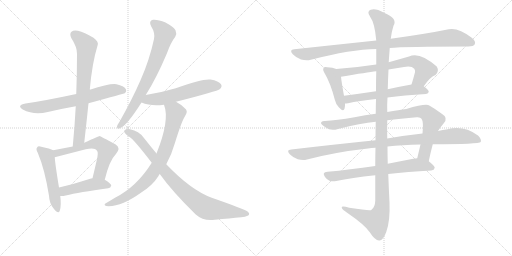
t = 0.00 s
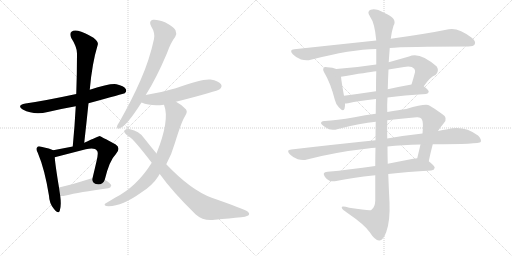
t = 2.87 s
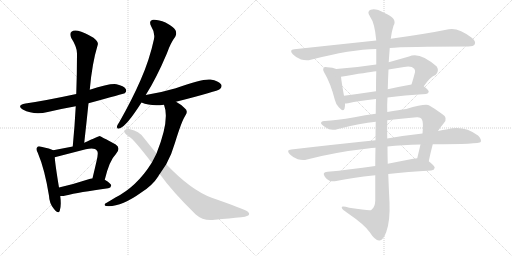
t = 5.75 s
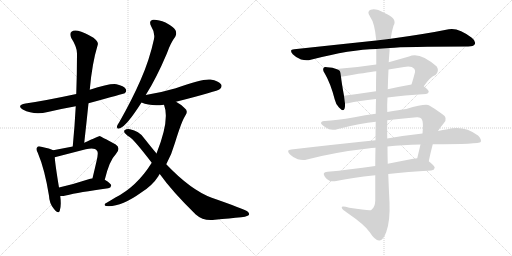
t = 8.62 s
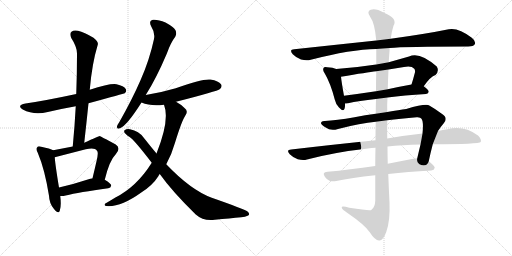
t = 11.49 s
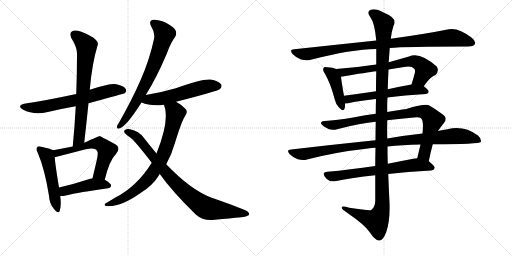
t = 14.36 s

The animated SVG that drew these frames (rendered in a browser with its animation timeline set to each time). Animation: 17 CSS @keyframes rules; one cycle of 14.36 s.

<svg version="1.1" viewBox="0 0 2048 1024" xmlns="http://www.w3.org/2000/svg">
  <g stroke="lightgray" stroke-dasharray="1,1" stroke-width="1" transform="scale(4, 4)">
    <line x1="0" y1="0" x2="256" y2="256"></line>
    <line x1="256" y1="0" x2="0" y2="256"></line>
    <line x1="128" y1="0" x2="128" y2="256"></line>
    <line x1="0" y1="128" x2="256" y2="128"></line>
    <line x1="256" y1="0" x2="512" y2="256"></line>
    <line x1="512" y1="0" x2="256" y2="256"></line>
    <line x1="384" y1="0" x2="384" y2="256"></line>
    <line x1="256" y1="128" x2="512" y2="128"></line>
  </g>
<g transform="scale(1, -1) translate(0, -850)">
   <style type="text/css">
    @keyframes keyframes0 {
      from {
       stroke: black;
       stroke-dashoffset: 666;
       stroke-width: 128;
       }
       68% {
       animation-timing-function: step-end;
       stroke: black;
       stroke-dashoffset: 0;
       stroke-width: 128;
       }
       to {
       stroke: black;
       stroke-width: 1024;
       }
       }
       #make-me-a-hanzi-animation-0 {
         animation: keyframes0 0.791992s both;
         animation-delay: 0.000000s;
         animation-timing-function: linear;
       }
    @keyframes keyframes1 {
      from {
       stroke: black;
       stroke-dashoffset: 726;
       stroke-width: 128;
       }
       70% {
       animation-timing-function: step-end;
       stroke: black;
       stroke-dashoffset: 0;
       stroke-width: 128;
       }
       to {
       stroke: black;
       stroke-width: 1024;
       }
       }
       #make-me-a-hanzi-animation-1 {
         animation: keyframes1 0.840820s both;
         animation-delay: 0.791992s;
         animation-timing-function: linear;
       }
    @keyframes keyframes2 {
      from {
       stroke: black;
       stroke-dashoffset: 513;
       stroke-width: 128;
       }
       63% {
       animation-timing-function: step-end;
       stroke: black;
       stroke-dashoffset: 0;
       stroke-width: 128;
       }
       to {
       stroke: black;
       stroke-width: 1024;
       }
       }
       #make-me-a-hanzi-animation-2 {
         animation: keyframes2 0.667480s both;
         animation-delay: 1.632812s;
         animation-timing-function: linear;
       }
    @keyframes keyframes3 {
      from {
       stroke: black;
       stroke-dashoffset: 600;
       stroke-width: 128;
       }
       66% {
       animation-timing-function: step-end;
       stroke: black;
       stroke-dashoffset: 0;
       stroke-width: 128;
       }
       to {
       stroke: black;
       stroke-width: 1024;
       }
       }
       #make-me-a-hanzi-animation-3 {
         animation: keyframes3 0.738281s both;
         animation-delay: 2.300293s;
         animation-timing-function: linear;
       }
    @keyframes keyframes4 {
      from {
       stroke: black;
       stroke-dashoffset: 457;
       stroke-width: 128;
       }
       60% {
       animation-timing-function: step-end;
       stroke: black;
       stroke-dashoffset: 0;
       stroke-width: 128;
       }
       to {
       stroke: black;
       stroke-width: 1024;
       }
       }
       #make-me-a-hanzi-animation-4 {
         animation: keyframes4 0.621908s both;
         animation-delay: 3.038574s;
         animation-timing-function: linear;
       }
    @keyframes keyframes5 {
      from {
       stroke: black;
       stroke-dashoffset: 731;
       stroke-width: 128;
       }
       70% {
       animation-timing-function: step-end;
       stroke: black;
       stroke-dashoffset: 0;
       stroke-width: 128;
       }
       to {
       stroke: black;
       stroke-width: 1024;
       }
       }
       #make-me-a-hanzi-animation-5 {
         animation: keyframes5 0.844889s both;
         animation-delay: 3.660482s;
         animation-timing-function: linear;
       }
    @keyframes keyframes6 {
      from {
       stroke: black;
       stroke-dashoffset: 562;
       stroke-width: 128;
       }
       65% {
       animation-timing-function: step-end;
       stroke: black;
       stroke-dashoffset: 0;
       stroke-width: 128;
       }
       to {
       stroke: black;
       stroke-width: 1024;
       }
       }
       #make-me-a-hanzi-animation-6 {
         animation: keyframes6 0.707357s both;
         animation-delay: 4.505371s;
         animation-timing-function: linear;
       }
    @keyframes keyframes7 {
      from {
       stroke: black;
       stroke-dashoffset: 788;
       stroke-width: 128;
       }
       72% {
       animation-timing-function: step-end;
       stroke: black;
       stroke-dashoffset: 0;
       stroke-width: 128;
       }
       to {
       stroke: black;
       stroke-width: 1024;
       }
       }
       #make-me-a-hanzi-animation-7 {
         animation: keyframes7 0.891276s both;
         animation-delay: 5.212728s;
         animation-timing-function: linear;
       }
    @keyframes keyframes8 {
      from {
       stroke: black;
       stroke-dashoffset: 865;
       stroke-width: 128;
       }
       74% {
       animation-timing-function: step-end;
       stroke: black;
       stroke-dashoffset: 0;
       stroke-width: 128;
       }
       to {
       stroke: black;
       stroke-width: 1024;
       }
       }
       #make-me-a-hanzi-animation-8 {
         animation: keyframes8 0.953939s both;
         animation-delay: 6.104004s;
         animation-timing-function: linear;
       }
    @keyframes keyframes9 {
      from {
       stroke: black;
       stroke-dashoffset: 977;
       stroke-width: 128;
       }
       76% {
       animation-timing-function: step-end;
       stroke: black;
       stroke-dashoffset: 0;
       stroke-width: 128;
       }
       to {
       stroke: black;
       stroke-width: 1024;
       }
       }
       #make-me-a-hanzi-animation-9 {
         animation: keyframes9 1.045085s both;
         animation-delay: 7.057943s;
         animation-timing-function: linear;
       }
    @keyframes keyframes10 {
      from {
       stroke: black;
       stroke-dashoffset: 426;
       stroke-width: 128;
       }
       58% {
       animation-timing-function: step-end;
       stroke: black;
       stroke-dashoffset: 0;
       stroke-width: 128;
       }
       to {
       stroke: black;
       stroke-width: 1024;
       }
       }
       #make-me-a-hanzi-animation-10 {
         animation: keyframes10 0.596680s both;
         animation-delay: 8.103027s;
         animation-timing-function: linear;
       }
    @keyframes keyframes11 {
      from {
       stroke: black;
       stroke-dashoffset: 697;
       stroke-width: 128;
       }
       69% {
       animation-timing-function: step-end;
       stroke: black;
       stroke-dashoffset: 0;
       stroke-width: 128;
       }
       to {
       stroke: black;
       stroke-width: 1024;
       }
       }
       #make-me-a-hanzi-animation-11 {
         animation: keyframes11 0.817220s both;
         animation-delay: 8.699707s;
         animation-timing-function: linear;
       }
    @keyframes keyframes12 {
      from {
       stroke: black;
       stroke-dashoffset: 582;
       stroke-width: 128;
       }
       65% {
       animation-timing-function: step-end;
       stroke: black;
       stroke-dashoffset: 0;
       stroke-width: 128;
       }
       to {
       stroke: black;
       stroke-width: 1024;
       }
       }
       #make-me-a-hanzi-animation-12 {
         animation: keyframes12 0.723633s both;
         animation-delay: 9.516927s;
         animation-timing-function: linear;
       }
    @keyframes keyframes13 {
      from {
       stroke: black;
       stroke-dashoffset: 878;
       stroke-width: 128;
       }
       74% {
       animation-timing-function: step-end;
       stroke: black;
       stroke-dashoffset: 0;
       stroke-width: 128;
       }
       to {
       stroke: black;
       stroke-width: 1024;
       }
       }
       #make-me-a-hanzi-animation-13 {
         animation: keyframes13 0.964518s both;
         animation-delay: 10.240560s;
         animation-timing-function: linear;
       }
    @keyframes keyframes14 {
      from {
       stroke: black;
       stroke-dashoffset: 1019;
       stroke-width: 128;
       }
       77% {
       animation-timing-function: step-end;
       stroke: black;
       stroke-dashoffset: 0;
       stroke-width: 128;
       }
       to {
       stroke: black;
       stroke-width: 1024;
       }
       }
       #make-me-a-hanzi-animation-14 {
         animation: keyframes14 1.079264s both;
         animation-delay: 11.205078s;
         animation-timing-function: linear;
       }
    @keyframes keyframes15 {
      from {
       stroke: black;
       stroke-dashoffset: 685;
       stroke-width: 128;
       }
       69% {
       animation-timing-function: step-end;
       stroke: black;
       stroke-dashoffset: 0;
       stroke-width: 128;
       }
       to {
       stroke: black;
       stroke-width: 1024;
       }
       }
       #make-me-a-hanzi-animation-15 {
         animation: keyframes15 0.807454s both;
         animation-delay: 12.284342s;
         animation-timing-function: linear;
       }
    @keyframes keyframes16 {
      from {
       stroke: black;
       stroke-dashoffset: 1254;
       stroke-width: 128;
       }
       80% {
       animation-timing-function: step-end;
       stroke: black;
       stroke-dashoffset: 0;
       stroke-width: 128;
       }
       to {
       stroke: black;
       stroke-width: 1024;
       }
       }
       #make-me-a-hanzi-animation-16 {
         animation: keyframes16 1.270508s both;
         animation-delay: 13.091797s;
         animation-timing-function: linear;
       }
</style>
<path d="M 354 437 Q 496 476 499 477 Q 508 484 503 494 Q 496 506 466 513 Q 439 517 359 491 L 305 474 Q 179 447 102 436 Q 65 429 91 412 Q 136 388 191 402 Q 246 415 303 425 L 354 437 Z" fill="lightgray"></path> 
<path d="M 337 279 Q 346 360 354 437 L 359 491 Q 368 596 391 671 Q 395 683 374 699 Q 337 721 312 727 Q 294 731 286 723 Q 277 716 285 698 Q 309 661 308 634 Q 308 558 305 474 L 303 425 Q 299 349 291 264 C 288 234 334 249 337 279 Z" fill="lightgray"></path> 
<path d="M 213 249 Q 201 256 165 263 Q 152 267 149 261 Q 142 255 151 239 Q 179 173 196 67 Q 197 36 216 14 Q 234 -8 239 7 Q 246 28 241 66 L 236 100 Q 221 191 219 221 C 217 247 217 247 213 249 Z" fill="lightgray"></path> 
<path d="M 419 131 Q 438 209 463 233 Q 485 258 463 272 Q 400 306 399 306 Q 395 306 337 279 L 291 264 Q 257 257 213 249 C 183 244 190 214 219 221 L 343 253 Q 379 262 388 247 Q 395 240 386 205 Q 379 174 370 137 C 363 108 412 102 419 131 Z" fill="lightgray"></path> 
<path d="M 241 66 Q 250 65 263 68 Q 315 81 433 97 Q 443 98 445 108 Q 445 115 419 131 L 370 137 Q 364 137 361 135 Q 294 113 236 100 C 207 93 211 67 241 66 Z" fill="lightgray"></path> 
<path d="M 583 470 Q 625 536 667 635 Q 683 680 701 703 Q 708 716 702 729 Q 695 742 662 760 Q 631 773 612 771 Q 593 767 605 744 Q 621 719 616 694 Q 598 610 562 529 Q 528 451 478 363 Q 469 350 468 344 Q 467 331 480 337 Q 507 347 566 440 L 583 470 Z" fill="lightgray"></path> 
<path d="M 704 443 Q 870 485 880 494 Q 890 504 884 513 Q 875 526 842 532 Q 809 536 703 497 Q 649 481 583 470 C 553 465 538 451 566 440 Q 603 424 656 431 L 704 443 Z" fill="lightgray"></path> 
<path d="M 665 193 Q 687 233 700 279 Q 727 367 742 389 Q 754 407 738 418 Q 723 433 704 443 C 678 459 648 460 656 431 Q 680 370 626 236 L 607 199 Q 547 103 460 59 Q 444 49 425 38 Q 412 31 424 26 Q 482 20 565 80 Q 610 108 634 146 Q 635 150 639 154 L 665 193 Z" fill="lightgray"></path> 
<path d="M 639 154 Q 688 85 783 -8 Q 813 -35 859 -29 Q 920 -23 965 -19 Q 980 -18 993 -12 Q 1002 -5 989 5 Q 973 15 847 59 Q 763 90 665 193 L 626 236 Q 601 266 575 299 Q 556 326 520 333 Q 508 336 498 329 Q 494 322 502 315 Q 509 308 517 303 Q 535 293 607 199 L 639 154 Z" fill="lightgray"></path> 
<path d="M 1559 658 Q 1619 664 1873 664 Q 1894 664 1899 673 Q 1905 685 1887 699 Q 1833 741 1795 733 Q 1707 715 1563 695 L 1505 688 Q 1354 672 1177 653 Q 1155 652 1171 633 Q 1186 618 1204 612 Q 1226 606 1243 611 Q 1405 653 1505 654 L 1559 658 Z" fill="lightgray"></path> 
<path d="M 1345 574 Q 1332 580 1309 581 Q 1297 584 1295 579 Q 1289 572 1298 558 Q 1322 518 1339 452 Q 1343 433 1356 420 Q 1374 401 1378 415 Q 1381 424 1380 436 L 1376 467 Q 1366 522 1364 543 C 1361 568 1361 568 1345 574 Z" fill="lightgray"></path> 
<path d="M 1695 505 Q 1722 544 1742 550 Q 1758 566 1747 584 Q 1678 645 1636 624 Q 1594 612 1555 601 L 1505 592 Q 1427 580 1345 574 C 1315 572 1334 538 1364 543 Q 1470 561 1505 565 L 1554 572 Q 1585 578 1616 582 Q 1646 588 1657 575 Q 1661 571 1660 561 Q 1653 534 1646 512 C 1637 483 1677 481 1695 505 Z" fill="lightgray"></path> 
<path d="M 1550 460 Q 1616 469 1704 474 Q 1714 475 1715 483 Q 1715 490 1695 505 C 1679 518 1676 517 1646 512 Q 1595 503 1551 493 L 1504 485 Q 1437 475 1376 467 C 1346 463 1350 434 1380 436 Q 1384 436 1392 437 Q 1435 447 1504 454 L 1550 460 Z" fill="lightgray"></path> 
<path d="M 1715 205 Q 1722 239 1731 273 L 1752 326 Q 1762 342 1775 357 Q 1794 379 1767 395 Q 1742 414 1717 428 Q 1704 437 1625 414 Q 1598 411 1549 402 L 1503 395 Q 1461 391 1418 381 Q 1345 368 1299 366 Q 1286 367 1284 359 Q 1283 352 1303 340 Q 1322 325 1352 334 Q 1443 358 1503 363 L 1549 369 Q 1601 376 1667 381 Q 1682 382 1686 375 Q 1695 363 1690 316 L 1682 272 Q 1676 247 1669 217 C 1662 188 1709 176 1715 205 Z" fill="lightgray"></path> 
<path d="M 1502 289 Q 1345 273 1165 252 Q 1143 251 1159 233 Q 1172 220 1191 213 Q 1212 207 1228 212 Q 1343 242 1472 256 Q 1485 259 1502 259 L 1550 264 Q 1608 271 1682 272 L 1731 273 Q 1917 273 1923 282 Q 1927 294 1912 308 Q 1855 350 1790 333 Q 1771 330 1752 326 L 1690 316 Q 1624 309 1549 296 L 1502 289 Z" fill="lightgray"></path> 
<path d="M 1501 186 Q 1398 171 1310 163 Q 1286 162 1300 142 Q 1307 132 1318 127 Q 1331 123 1345 126 Q 1405 139 1501 149 L 1553 154 Q 1629 163 1725 168 Q 1737 169 1739 179 Q 1739 186 1715 205 C 1697 220 1697 220 1669 217 Q 1662 217 1653 215 Q 1601 205 1551 195 L 1501 186 Z" fill="lightgray"></path> 
<path d="M 1503 363 Q 1502 329 1502 289 L 1502 259 Q 1501 225 1501 186 L 1501 149 Q 1501 101 1501 47 Q 1500 20 1485 10 Q 1479 6 1397 19 Q 1364 29 1367 19 Q 1368 12 1390 -2 Q 1460 -50 1479 -79 Q 1501 -113 1517 -112 Q 1532 -113 1545 -78 Q 1561 -33 1558 40 Q 1555 97 1553 154 L 1551 195 Q 1550 229 1550 264 L 1549 296 Q 1548 333 1549 369 L 1549 402 Q 1548 432 1550 460 L 1551 493 Q 1552 533 1554 572 L 1555 601 Q 1555 605 1559 658 L 1563 695 Q 1567 726 1574 747 Q 1592 777 1536 799 Q 1502 818 1483 811 Q 1465 804 1481 782 Q 1499 758 1505 688 L 1505 654 Q 1505 629 1505 592 L 1505 565 Q 1504 531 1504 485 L 1504 454 Q 1503 426 1503 395 L 1503 363 Z" fill="lightgray"></path> 
      <clipPath id="make-me-a-hanzi-clip-0">
      <path d="M 354 437 Q 496 476 499 477 Q 508 484 503 494 Q 496 506 466 513 Q 439 517 359 491 L 305 474 Q 179 447 102 436 Q 65 429 91 412 Q 136 388 191 402 Q 246 415 303 425 L 354 437 Z" fill="lightgray"></path>
      </clipPath>
      <path clip-path="url(#make-me-a-hanzi-clip-0)" d="M 94 425 L 129 419 L 165 422 L 292 446 L 443 488 L 469 491 L 495 485 " fill="none" id="make-me-a-hanzi-animation-0" stroke-dasharray="538 1076" stroke-linecap="round"></path>

      <clipPath id="make-me-a-hanzi-clip-1">
      <path d="M 337 279 Q 346 360 354 437 L 359 491 Q 368 596 391 671 Q 395 683 374 699 Q 337 721 312 727 Q 294 731 286 723 Q 277 716 285 698 Q 309 661 308 634 Q 308 558 305 474 L 303 425 Q 299 349 291 264 C 288 234 334 249 337 279 Z" fill="lightgray"></path>
      </clipPath>
      <path clip-path="url(#make-me-a-hanzi-clip-1)" d="M 298 711 L 346 667 L 346 647 L 318 306 L 314 292 L 295 271 " fill="none" id="make-me-a-hanzi-animation-1" stroke-dasharray="598 1196" stroke-linecap="round"></path>

      <clipPath id="make-me-a-hanzi-clip-2">
      <path d="M 213 249 Q 201 256 165 263 Q 152 267 149 261 Q 142 255 151 239 Q 179 173 196 67 Q 197 36 216 14 Q 234 -8 239 7 Q 246 28 241 66 L 236 100 Q 221 191 219 221 C 217 247 217 247 213 249 Z" fill="lightgray"></path>
      </clipPath>
      <path clip-path="url(#make-me-a-hanzi-clip-2)" d="M 158 253 L 187 227 L 191 214 L 228 13 " fill="none" id="make-me-a-hanzi-animation-2" stroke-dasharray="385 770" stroke-linecap="round"></path>

      <clipPath id="make-me-a-hanzi-clip-3">
      <path d="M 419 131 Q 438 209 463 233 Q 485 258 463 272 Q 400 306 399 306 Q 395 306 337 279 L 291 264 Q 257 257 213 249 C 183 244 190 214 219 221 L 343 253 Q 379 262 388 247 Q 395 240 386 205 Q 379 174 370 137 C 363 108 412 102 419 131 Z" fill="lightgray"></path>
      </clipPath>
      <path clip-path="url(#make-me-a-hanzi-clip-3)" d="M 224 229 L 241 242 L 292 251 L 353 271 L 397 276 L 427 249 L 400 158 L 377 143 " fill="none" id="make-me-a-hanzi-animation-3" stroke-dasharray="472 944" stroke-linecap="round"></path>

      <clipPath id="make-me-a-hanzi-clip-4">
      <path d="M 241 66 Q 250 65 263 68 Q 315 81 433 97 Q 443 98 445 108 Q 445 115 419 131 L 370 137 Q 364 137 361 135 Q 294 113 236 100 C 207 93 211 67 241 66 Z" fill="lightgray"></path>
      </clipPath>
      <path clip-path="url(#make-me-a-hanzi-clip-4)" d="M 246 73 L 256 86 L 371 113 L 437 107 " fill="none" id="make-me-a-hanzi-animation-4" stroke-dasharray="329 658" stroke-linecap="round"></path>

      <clipPath id="make-me-a-hanzi-clip-5">
      <path d="M 583 470 Q 625 536 667 635 Q 683 680 701 703 Q 708 716 702 729 Q 695 742 662 760 Q 631 773 612 771 Q 593 767 605 744 Q 621 719 616 694 Q 598 610 562 529 Q 528 451 478 363 Q 469 350 468 344 Q 467 331 480 337 Q 507 347 566 440 L 583 470 Z" fill="lightgray"></path>
      </clipPath>
      <path clip-path="url(#make-me-a-hanzi-clip-5)" d="M 615 756 L 634 744 L 658 714 L 641 655 L 599 549 L 544 440 L 477 345 " fill="none" id="make-me-a-hanzi-animation-5" stroke-dasharray="603 1206" stroke-linecap="round"></path>

      <clipPath id="make-me-a-hanzi-clip-6">
      <path d="M 704 443 Q 870 485 880 494 Q 890 504 884 513 Q 875 526 842 532 Q 809 536 703 497 Q 649 481 583 470 C 553 465 538 451 566 440 Q 603 424 656 431 L 704 443 Z" fill="lightgray"></path>
      </clipPath>
      <path clip-path="url(#make-me-a-hanzi-clip-6)" d="M 574 442 L 597 452 L 711 470 L 811 501 L 872 506 " fill="none" id="make-me-a-hanzi-animation-6" stroke-dasharray="434 868" stroke-linecap="round"></path>

      <clipPath id="make-me-a-hanzi-clip-7">
      <path d="M 665 193 Q 687 233 700 279 Q 727 367 742 389 Q 754 407 738 418 Q 723 433 704 443 C 678 459 648 460 656 431 Q 680 370 626 236 L 607 199 Q 547 103 460 59 Q 444 49 425 38 Q 412 31 424 26 Q 482 20 565 80 Q 610 108 634 146 Q 635 150 639 154 L 665 193 Z" fill="lightgray"></path>
      </clipPath>
      <path clip-path="url(#make-me-a-hanzi-clip-7)" d="M 663 428 L 702 398 L 667 265 L 639 201 L 601 144 L 560 103 L 502 62 L 430 32 " fill="none" id="make-me-a-hanzi-animation-7" stroke-dasharray="660 1320" stroke-linecap="round"></path>

      <clipPath id="make-me-a-hanzi-clip-8">
      <path d="M 639 154 Q 688 85 783 -8 Q 813 -35 859 -29 Q 920 -23 965 -19 Q 980 -18 993 -12 Q 1002 -5 989 5 Q 973 15 847 59 Q 763 90 665 193 L 626 236 Q 601 266 575 299 Q 556 326 520 333 Q 508 336 498 329 Q 494 322 502 315 Q 509 308 517 303 Q 535 293 607 199 L 639 154 Z" fill="lightgray"></path>
      </clipPath>
      <path clip-path="url(#make-me-a-hanzi-clip-8)" d="M 506 324 L 550 299 L 696 124 L 806 29 L 837 15 L 987 -5 " fill="none" id="make-me-a-hanzi-animation-8" stroke-dasharray="737 1474" stroke-linecap="round"></path>

      <clipPath id="make-me-a-hanzi-clip-9">
      <path d="M 1559 658 Q 1619 664 1873 664 Q 1894 664 1899 673 Q 1905 685 1887 699 Q 1833 741 1795 733 Q 1707 715 1563 695 L 1505 688 Q 1354 672 1177 653 Q 1155 652 1171 633 Q 1186 618 1204 612 Q 1226 606 1243 611 Q 1405 653 1505 654 L 1559 658 Z" fill="lightgray"></path>
      </clipPath>
      <path clip-path="url(#make-me-a-hanzi-clip-9)" d="M 1174 643 L 1225 633 L 1426 665 L 1805 699 L 1851 692 L 1887 679 " fill="none" id="make-me-a-hanzi-animation-9" stroke-dasharray="849 1698" stroke-linecap="round"></path>

      <clipPath id="make-me-a-hanzi-clip-10">
      <path d="M 1345 574 Q 1332 580 1309 581 Q 1297 584 1295 579 Q 1289 572 1298 558 Q 1322 518 1339 452 Q 1343 433 1356 420 Q 1374 401 1378 415 Q 1381 424 1380 436 L 1376 467 Q 1366 522 1364 543 C 1361 568 1361 568 1345 574 Z" fill="lightgray"></path>
      </clipPath>
      <path clip-path="url(#make-me-a-hanzi-clip-10)" d="M 1303 572 L 1329 553 L 1339 535 L 1368 421 " fill="none" id="make-me-a-hanzi-animation-10" stroke-dasharray="298 596" stroke-linecap="round"></path>

      <clipPath id="make-me-a-hanzi-clip-11">
      <path d="M 1695 505 Q 1722 544 1742 550 Q 1758 566 1747 584 Q 1678 645 1636 624 Q 1594 612 1555 601 L 1505 592 Q 1427 580 1345 574 C 1315 572 1334 538 1364 543 Q 1470 561 1505 565 L 1554 572 Q 1585 578 1616 582 Q 1646 588 1657 575 Q 1661 571 1660 561 Q 1653 534 1646 512 C 1637 483 1677 481 1695 505 Z" fill="lightgray"></path>
      </clipPath>
      <path clip-path="url(#make-me-a-hanzi-clip-11)" d="M 1353 572 L 1374 559 L 1656 605 L 1680 595 L 1699 572 L 1680 534 L 1653 516 " fill="none" id="make-me-a-hanzi-animation-11" stroke-dasharray="569 1138" stroke-linecap="round"></path>

      <clipPath id="make-me-a-hanzi-clip-12">
      <path d="M 1550 460 Q 1616 469 1704 474 Q 1714 475 1715 483 Q 1715 490 1695 505 C 1679 518 1676 517 1646 512 Q 1595 503 1551 493 L 1504 485 Q 1437 475 1376 467 C 1346 463 1350 434 1380 436 Q 1384 436 1392 437 Q 1435 447 1504 454 L 1550 460 Z" fill="lightgray"></path>
      </clipPath>
      <path clip-path="url(#make-me-a-hanzi-clip-12)" d="M 1384 460 L 1394 453 L 1642 491 L 1705 484 " fill="none" id="make-me-a-hanzi-animation-12" stroke-dasharray="454 908" stroke-linecap="round"></path>

      <clipPath id="make-me-a-hanzi-clip-13">
      <path d="M 1715 205 Q 1722 239 1731 273 L 1752 326 Q 1762 342 1775 357 Q 1794 379 1767 395 Q 1742 414 1717 428 Q 1704 437 1625 414 Q 1598 411 1549 402 L 1503 395 Q 1461 391 1418 381 Q 1345 368 1299 366 Q 1286 367 1284 359 Q 1283 352 1303 340 Q 1322 325 1352 334 Q 1443 358 1503 363 L 1549 369 Q 1601 376 1667 381 Q 1682 382 1686 375 Q 1695 363 1690 316 L 1682 272 Q 1676 247 1669 217 C 1662 188 1709 176 1715 205 Z" fill="lightgray"></path>
      </clipPath>
      <path clip-path="url(#make-me-a-hanzi-clip-13)" d="M 1291 358 L 1341 350 L 1442 371 L 1665 404 L 1704 400 L 1731 366 L 1697 234 L 1709 213 " fill="none" id="make-me-a-hanzi-animation-13" stroke-dasharray="750 1500" stroke-linecap="round"></path>

      <clipPath id="make-me-a-hanzi-clip-14">
      <path d="M 1502 289 Q 1345 273 1165 252 Q 1143 251 1159 233 Q 1172 220 1191 213 Q 1212 207 1228 212 Q 1343 242 1472 256 Q 1485 259 1502 259 L 1550 264 Q 1608 271 1682 272 L 1731 273 Q 1917 273 1923 282 Q 1927 294 1912 308 Q 1855 350 1790 333 Q 1771 330 1752 326 L 1690 316 Q 1624 309 1549 296 L 1502 289 Z" fill="lightgray"></path>
      </clipPath>
      <path clip-path="url(#make-me-a-hanzi-clip-14)" d="M 1162 243 L 1218 234 L 1394 263 L 1804 305 L 1853 305 L 1918 288 " fill="none" id="make-me-a-hanzi-animation-14" stroke-dasharray="891 1782" stroke-linecap="round"></path>

      <clipPath id="make-me-a-hanzi-clip-15">
      <path d="M 1501 186 Q 1398 171 1310 163 Q 1286 162 1300 142 Q 1307 132 1318 127 Q 1331 123 1345 126 Q 1405 139 1501 149 L 1553 154 Q 1629 163 1725 168 Q 1737 169 1739 179 Q 1739 186 1715 205 C 1697 220 1697 220 1669 217 Q 1662 217 1653 215 Q 1601 205 1551 195 L 1501 186 Z" fill="lightgray"></path>
      </clipPath>
      <path clip-path="url(#make-me-a-hanzi-clip-15)" d="M 1306 152 L 1336 145 L 1667 191 L 1730 179 " fill="none" id="make-me-a-hanzi-animation-15" stroke-dasharray="557 1114" stroke-linecap="round"></path>

      <clipPath id="make-me-a-hanzi-clip-16">
      <path d="M 1503 363 Q 1502 329 1502 289 L 1502 259 Q 1501 225 1501 186 L 1501 149 Q 1501 101 1501 47 Q 1500 20 1485 10 Q 1479 6 1397 19 Q 1364 29 1367 19 Q 1368 12 1390 -2 Q 1460 -50 1479 -79 Q 1501 -113 1517 -112 Q 1532 -113 1545 -78 Q 1561 -33 1558 40 Q 1555 97 1553 154 L 1551 195 Q 1550 229 1550 264 L 1549 296 Q 1548 333 1549 369 L 1549 402 Q 1548 432 1550 460 L 1551 493 Q 1552 533 1554 572 L 1555 601 Q 1555 605 1559 658 L 1563 695 Q 1567 726 1574 747 Q 1592 777 1536 799 Q 1502 818 1483 811 Q 1465 804 1481 782 Q 1499 758 1505 688 L 1505 654 Q 1505 629 1505 592 L 1505 565 Q 1504 531 1504 485 L 1504 454 Q 1503 426 1503 395 L 1503 363 Z" fill="lightgray"></path>
      </clipPath>
      <path clip-path="url(#make-me-a-hanzi-clip-16)" d="M 1489 796 L 1506 788 L 1535 753 L 1525 432 L 1529 30 L 1523 -1 L 1506 -34 L 1374 17 " fill="none" id="make-me-a-hanzi-animation-16" stroke-dasharray="1126 2252" stroke-linecap="round"></path>

</g>
</svg>
